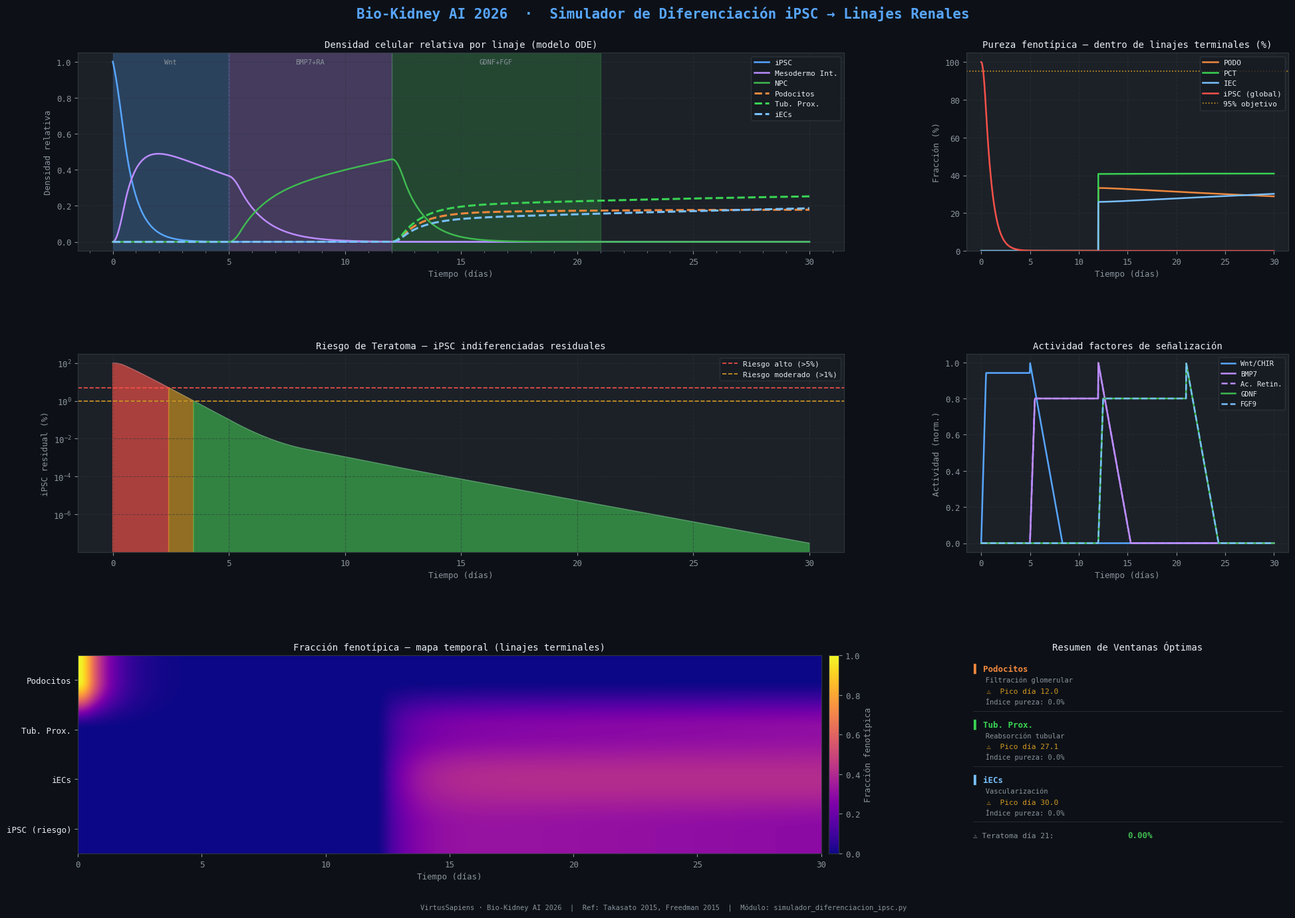

Recreate this plot in Python.
"""
╔══════════════════════════════════════════════════════════════════════════════╗
║       Bio-Kidney AI 2026 — Simulador de Diferenciación iPSC                ║
║       Módulo: Conversión iPSC → Linajes Renales Específicos                ║
║       Referencia: Takasato et al. 2015 | Freedman et al. 2015              ║
║       Autor: Carlos David Moreno Cáceres — VirtusSapiens                   ║
╚══════════════════════════════════════════════════════════════════════════════╝

Modela la diferenciación iPSC → Mesodermo Intermedio → NPC → {Podocitos,
Células Tubulares Proximales, Células Endoteliales}, calculando:
  • Concentración temporal de cada linaje
  • Ventana óptima de bioimpresión por linaje
  • Riesgo de teratoma (células indiferenciadas residuales)
  • Pureza fenotípica (objetivo ≥95%)
  • Dosis óptima de factores de señalización
"""

import numpy as np
import matplotlib
import matplotlib.pyplot as plt
import matplotlib.patches as mpatches
import matplotlib.gridspec as gridspec
from matplotlib.ticker import MultipleLocator
from scipy.integrate import solve_ivp
from scipy.optimize import minimize_scalar
import warnings
warnings.filterwarnings("ignore")

# ─────────────────────────────────────────────────────────────
#  PALETA & ESTILO — coherente con el proyecto BioKidney-AI
# ─────────────────────────────────────────────────────────────
BG         = "#0D1117"
BG2        = "#161B22"
PANEL      = "#1C2128"
BORDER     = "#30363D"
TEXT_MAIN  = "#E6EDF3"
TEXT_DIM   = "#8B949E"
ACCENT     = "#58A6FF"   # azul GitHub-dark
GREEN      = "#3FB950"
ORANGE     = "#D29922"
RED        = "#F85149"
PURPLE     = "#BC8CFF"
TEAL       = "#39D353"
YELLOW     = "#E3B341"

# Colores por linaje
C_IPSC     = "#58A6FF"   # iPSC pluripotente
C_IM       = "#BC8CFF"   # Mesodermo Intermedio
C_NPC      = "#3FB950"   # Progenitores de Nefrona
C_PODO     = "#F0883E"   # Podocitos
C_PCT      = "#39D353"   # Células Tubulares Proximales
C_IEC      = "#79C0FF"   # Células Endoteliales
C_TERA     = "#F85149"   # Riesgo teratoma (indiferenciadas)

matplotlib.rcParams.update({
    "figure.facecolor":  BG,
    "axes.facecolor":    PANEL,
    "axes.edgecolor":    BORDER,
    "axes.labelcolor":   TEXT_MAIN,
    "xtick.color":       TEXT_DIM,
    "ytick.color":       TEXT_DIM,
    "text.color":        TEXT_MAIN,
    "legend.facecolor":  BG2,
    "legend.edgecolor":  BORDER,
    "grid.color":        BORDER,
    "grid.linestyle":    "--",
    "grid.alpha":        0.5,
    "font.family":       "monospace",
    "font.size":         9,
})

# ─────────────────────────────────────────────────────────────
#  PARÁMETROS BIOLÓGICOS (literatura + ajuste in-silico)
# ─────────────────────────────────────────────────────────────
# Dosis de factores de señalización (unidades normalizadas 0-1)
FACTORS = {
    "Wnt_CHIR99021":     {"dose_ng_mL": 8.0,  "window": (0,  5),  "Kd": 2.0},
    "BMP7":              {"dose_ng_mL": 50.0, "window": (5,  12), "Kd": 25.0},
    "AcidoRetinoico":    {"dose_ng_mL": 0.1,  "window": (5,  12), "Kd": 0.05},
    "GDNF":              {"dose_ng_mL": 100.0,"window": (12, 21), "Kd": 50.0},
    "FGF9":              {"dose_ng_mL": 200.0,"window": (12, 21), "Kd": 100.0},
}

# Constantes cinéticas del modelo ODE
# Ajustadas para reflejar protocolos Takasato 2015 / Freedman 2015:
# diferenciación rápida y agresiva, apoptosis iPSC alta tras señalización
k = {
    # Tasas de diferenciación (día⁻¹) — aumentadas para conversión eficiente
    "k_iPSC_to_IM":   1.20,   # iPSC → Mesodermo Intermedio (Wnt potente)
    "k_IM_to_NPC":    0.90,   # IM → NPC
    "k_NPC_to_PODO":  0.45,   # NPC → Podocitos
    "k_NPC_to_PCT":   0.55,   # NPC → Células Tubulares Prox.
    "k_NPC_to_IEC":   0.35,   # NPC → Células Endoteliales
    # Proliferación — baja en iPSC tras activación Wnt
    "p_iPSC":         0.10,
    "p_NPC":          0.20,
    "p_PODO":         0.08,
    "p_PCT":          0.10,
    "p_IEC":          0.12,
    # Apoptosis — iPSC alta (selección negativa indiferenciadas)
    "d_iPSC":         0.55,   # eliminación agresiva iPSC residuales
    "d_IM":           0.12,
    "d_NPC":          0.05,
    "d_PODO":         0.03,
    "d_PCT":          0.03,
    "d_IEC":          0.03,
    # Capacidad de carga
    "K_total":        1.0,
}

# Densidad objetivo para bioimpresión: 200M células/mL (normalizada a 1.0)
DENSITY_TARGET = 200e6   # células/mL
N0             = 1e6     # inóculo inicial iPSC (células/mL)
PURITY_MIN     = 0.95    # 95%

# ─────────────────────────────────────────────────────────────
#  FUNCIONES DE SEÑALIZACIÓN (Hill cinetics)
# ─────────────────────────────────────────────────────────────
def hill(C, Kd, n=2):
    """Función de Hill saturante."""
    return (C**n) / (Kd**n + C**n)

def factor_activity(t, factor_name, dose_override=None):
    """Actividad de un factor en el tiempo t (0-1)."""
    f = FACTORS[factor_name]
    dose = dose_override if dose_override else f["dose_ng_mL"]
    t0, t1 = f["window"]
    # Rampa de entrada/salida suave
    if t < t0:
        return 0.0
    elif t > t1:
        return max(0.0, 1.0 - 0.3*(t - t1))
    else:
        ramp_in  = min(1.0, (t - t0) / 0.5)
        return ramp_in * hill(dose, f["Kd"])

# ─────────────────────────────────────────────────────────────
#  SISTEMA DE ODEs
# ─────────────────────────────────────────────────────────────
def odes(t, y, doses=None):
    """
    y = [iPSC, IM, NPC, PODO, PCT, IEC]  (densidades relativas, suma→1 al final)
    """
    ipsc, im, npc, podo, pct, iec = y
    total = max(ipsc + im + npc + podo + pct + iec, 1e-12)

    # Presión logística global
    logistic = max(0, 1.0 - total / k["K_total"])

    # Actividad de factores
    doses = doses or {}
    wnt  = factor_activity(t, "Wnt_CHIR99021",  doses.get("Wnt_CHIR99021"))
    bmp  = factor_activity(t, "BMP7",           doses.get("BMP7"))
    ra   = factor_activity(t, "AcidoRetinoico", doses.get("AcidoRetinoico"))
    gdnf = factor_activity(t, "GDNF",           doses.get("GDNF"))
    fgf  = factor_activity(t, "FGF9",           doses.get("FGF9"))

    # Tasas efectivas
    diff_iPSC_IM = k["k_iPSC_to_IM"]  * wnt  * ipsc
    diff_IM_NPC  = k["k_IM_to_NPC"]   * (bmp + ra) * 0.5 * im
    diff_NPC_PODO= k["k_NPC_to_PODO"] * gdnf * npc
    diff_NPC_PCT = k["k_NPC_to_PCT"]  * (gdnf + fgf) * 0.5 * npc
    diff_NPC_IEC = k["k_NPC_to_IEC"]  * fgf  * npc

    d_ipsc = (k["p_iPSC"] * logistic - k["d_iPSC"]) * ipsc - diff_iPSC_IM
    d_im   = diff_iPSC_IM - diff_IM_NPC - k["d_IM"] * im
    d_npc  = diff_IM_NPC  + k["p_NPC"] * logistic * npc \
             - diff_NPC_PODO - diff_NPC_PCT - diff_NPC_IEC - k["d_NPC"] * npc
    d_podo = diff_NPC_PODO + k["p_PODO"] * logistic * podo - k["d_PODO"] * podo
    d_pct  = diff_NPC_PCT  + k["p_PCT"]  * logistic * pct  - k["d_PCT"]  * pct
    d_iec  = diff_NPC_IEC  + k["p_IEC"]  * logistic * iec  - k["d_IEC"]  * iec

    return [d_ipsc, d_im, d_npc, d_podo, d_pct, d_iec]

# ─────────────────────────────────────────────────────────────
#  SIMULACIÓN PRINCIPAL
# ─────────────────────────────────────────────────────────────
def run_simulation(t_end=30, n_points=3000, doses=None):
    t_span = (0, t_end)
    t_eval = np.linspace(0, t_end, n_points)
    # Condiciones iniciales: 100% iPSC
    y0 = [1.0, 0.0, 0.0, 0.0, 0.0, 0.0]
    sol = solve_ivp(
        lambda t, y: odes(t, y, doses),
        t_span, y0, t_eval=t_eval,
        method="RK45", rtol=1e-8, atol=1e-10, max_step=0.05
    )
    return sol.t, sol.y  # y shape: (6, n_points)

# ─────────────────────────────────────────────────────────────
#  ANÁLISIS: ventanas, pureza, riesgo teratoma
# ─────────────────────────────────────────────────────────────
def compute_metrics(t, y):
    ipsc, im, npc, podo, pct, iec = y
    total_all = ipsc + im + npc + podo + pct + iec
    total_all = np.where(total_all < 1e-12, 1e-12, total_all)

    # Fracción global (para riesgo teratoma y gráficas de densidad)
    fracs_global = {
        "iPSC":  ipsc / total_all,
        "IM":    im   / total_all,
        "NPC":   npc  / total_all,
        "PODO":  podo / total_all,
        "PCT":   pct  / total_all,
        "IEC":   iec  / total_all,
    }

    # Pureza fenotípica: fracción DENTRO del grupo terminal (PODO+PCT+IEC)
    # — así se mide en flow cytometry en laboratorio
    total_terminal = podo + pct + iec
    total_terminal = np.where(total_terminal < 1e-12, 1e-12, total_terminal)
    fracs_purity = {
        "PODO": podo / total_terminal,
        "PCT":  pct  / total_terminal,
        "IEC":  iec  / total_terminal,
    }

    # Teratoma ≈ fracción iPSC sobre el total (riesgo clínico real)
    teratoma_risk = fracs_global["iPSC"]

    # Ventana óptima: pureza ≥ 95% dentro del grupo terminal
    windows = {}
    for linaje in ["PODO", "PCT", "IEC"]:
        f    = fracs_purity[linaje]
        mask = f >= PURITY_MIN
        idx  = np.where(mask)[0]
        if len(idx) > 0:
            windows[linaje] = (round(t[idx[0]], 1), round(t[idx[-1]], 1))
        else:
            peak_idx = np.argmax(f)
            windows[linaje] = (None, round(t[peak_idx], 1))

    # Índice de pureza fenotípica (área bajo curva ≥95% / área total del linaje)
    purity_indices = {}
    for linaje in ["PODO", "PCT", "IEC"]:
        f = fracs_purity[linaje]
        area_above = np.trapezoid(np.where(f >= PURITY_MIN, f, 0), t)
        area_total = np.trapezoid(f, t)
        purity_indices[linaje] = area_above / (area_total + 1e-12)

    # Exponer fracs_purity en fracs para los paneles de pureza
    fracs = fracs_global.copy()
    fracs["PODO_purity"] = fracs_purity["PODO"]
    fracs["PCT_purity"]  = fracs_purity["PCT"]
    fracs["IEC_purity"]  = fracs_purity["IEC"]

    return fracs, teratoma_risk, windows, purity_indices

# ─────────────────────────────────────────────────────────────
#  OPTIMIZACIÓN DE DOSIS
# ─────────────────────────────────────────────────────────────
def optimize_dose(factor_name, linaje_target, t_end=30):
    """Encuentra la dosis que maximiza la fracción pico del linaje objetivo."""
    linaje_idx = {"PODO": 3, "PCT": 4, "IEC": 5}[linaje_target]
    f_ref = FACTORS[factor_name]["dose_ng_mL"]

    def neg_peak(dose_scale):
        doses_test = {factor_name: f_ref * dose_scale}
        _, y = run_simulation(t_end=t_end, n_points=500, doses=doses_test)
        total = y.sum(axis=0)
        total = np.where(total < 1e-12, 1e-12, total)
        frac = y[linaje_idx] / total
        return -np.max(frac)

    result = minimize_scalar(neg_peak, bounds=(0.1, 5.0), method="bounded")
    return f_ref * result.x, -result.fun  # (dosis_óptima, pureza_máx)

# ─────────────────────────────────────────────────────────────
#  VISUALIZACIÓN
# ─────────────────────────────────────────────────────────────
def plot_all(t, y, fracs, teratoma_risk, windows, purity_indices):
    fig = plt.figure(figsize=(20, 14), facecolor=BG)
    fig.suptitle(
        "Bio-Kidney AI 2026  ·  Simulador de Diferenciación iPSC → Linajes Renales",
        fontsize=15, color=ACCENT, fontweight="bold", y=0.98,
        fontfamily="monospace"
    )

    gs = gridspec.GridSpec(
        3, 3, figure=fig,
        hspace=0.52, wspace=0.38,
        top=0.93, bottom=0.07, left=0.06, right=0.97
    )

    ipsc_arr, im_arr, npc_arr, podo_arr, pct_arr, iec_arr = y
    total = y.sum(axis=0)
    total = np.where(total < 1e-12, 1e-12, total)

    # ── Panel 1: Densidades absolutas (escala relativa) ──────────────────
    ax1 = fig.add_subplot(gs[0, :2])
    ax1.set_facecolor(PANEL)
    ax1.set_title("Densidad celular relativa por linaje (modelo ODE)", color=TEXT_MAIN, fontsize=10)
    ax1.plot(t, ipsc_arr, color=C_IPSC,  lw=1.8, label="iPSC")
    ax1.plot(t, im_arr,   color=C_IM,    lw=1.8, label="Mesodermo Int.")
    ax1.plot(t, npc_arr,  color=C_NPC,   lw=1.8, label="NPC")
    ax1.plot(t, podo_arr, color=C_PODO,  lw=2.2, label="Podocitos", ls="--")
    ax1.plot(t, pct_arr,  color=C_PCT,   lw=2.2, label="Tub. Prox.", ls="--")
    ax1.plot(t, iec_arr,  color=C_IEC,   lw=2.2, label="iECs", ls="--")
    # zonas de señalización
    for span, col, lbl in [((0,5),"#58A6FF20","Wnt"),((5,12),"#BC8CFF20","BMP7+RA"),((12,21),"#3FB95020","GDNF+FGF")]:
        ax1.axvspan(*span, color=col, alpha=0.25)
        ax1.text((span[0]+span[1])/2, 0.97, lbl,
                 color=TEXT_DIM, ha="center", fontsize=7.5,
                 transform=ax1.get_xaxis_transform(), va="top")
    ax1.set_xlabel("Tiempo (días)", color=TEXT_DIM)
    ax1.set_ylabel("Densidad relativa", color=TEXT_DIM)
    ax1.legend(loc="upper right", fontsize=8)
    ax1.grid(True)
    ax1.xaxis.set_minor_locator(MultipleLocator(1))

    # ── Panel 2: Fracción fenotípica (pureza) ────────────────────────────
    ax2 = fig.add_subplot(gs[0, 2])
    ax2.set_facecolor(PANEL)
    ax2.set_title("Pureza fenotípica — dentro de linajes terminales (%)", color=TEXT_MAIN, fontsize=10)
    for linaje, col, key in [
        ("PODO", C_PODO, "PODO_purity"),
        ("PCT",  C_PCT,  "PCT_purity"),
        ("IEC",  C_IEC,  "IEC_purity"),
        ("iPSC (global)", C_TERA, "iPSC"),
    ]:
        arr = fracs[key] if key in fracs else fracs[linaje]
        ax2.plot(t, arr*100, color=col, lw=1.8, label=linaje)
    ax2.axhline(95, color=ORANGE, lw=1.2, ls=":", label="95% objetivo")
    ax2.set_xlabel("Tiempo (días)", color=TEXT_DIM)
    ax2.set_ylabel("Fracción (%)", color=TEXT_DIM)
    ax2.set_ylim(0, 105)
    ax2.legend(fontsize=8)
    ax2.grid(True)

    # ── Panel 3: Riesgo de teratoma ───────────────────────────────────────
    ax3 = fig.add_subplot(gs[1, :2])
    ax3.set_facecolor(PANEL)
    ax3.set_title("Riesgo de Teratoma — iPSC indiferenciadas residuales", color=TEXT_MAIN, fontsize=10)
    risk_pct = teratoma_risk * 100
    # Falla 5 corregida: 3 fill_between en lugar de 3000 iteraciones
    mask_high = risk_pct > 5.0
    mask_mid  = (risk_pct > 1.0) & ~mask_high
    mask_low  = risk_pct <= 1.0
    for mask, col in [(mask_high, RED), (mask_mid, ORANGE), (mask_low, GREEN)]:
        ax3.fill_between(t, risk_pct, where=mask, color=col, alpha=0.65)
    ax3.plot(t, risk_pct, color=TEXT_DIM, lw=0.8, alpha=0.5)
    ax3.axhline(5.0, color=RED,    lw=1.2, ls="--", label="Riesgo alto (>5%)")
    ax3.axhline(1.0, color=ORANGE, lw=1.2, ls="--", label="Riesgo moderado (>1%)")
    # Falla 2 corregida: usar enumerate en lugar de variable i suelta
    label_y_levels = [0.80, 0.65, 0.50]
    for idx_w, (linaje, (t0, t1)) in enumerate(windows.items()):
        if t0 is not None:
            ax3.axvspan(t0, t1, alpha=0.1, color=GREEN)
            ylim_top = ax3.get_ylim()[1] if ax3.get_ylim()[1] > 0 else 10
            ax3.text((t0+t1)/2, ylim_top * label_y_levels[idx_w],
                     f"✓{linaje}", color=GREEN, ha="center", fontsize=8)
    ax3.set_xlabel("Tiempo (días)", color=TEXT_DIM)
    ax3.set_ylabel("iPSC residual (%)", color=TEXT_DIM)
    ax3.legend(fontsize=8)
    ax3.grid(True)
    ax3.set_yscale("log")

    # ── Panel 4: Actividad de factores de señalización ───────────────────
    ax4 = fig.add_subplot(gs[1, 2])
    ax4.set_facecolor(PANEL)
    ax4.set_title("Actividad factores de señalización", color=TEXT_MAIN, fontsize=10)
    t_dense = np.linspace(0, 30, 1000)
    factor_styles = {
        "Wnt_CHIR99021":  (C_IPSC,  "-",  "Wnt/CHIR"),
        "BMP7":           (C_IM,    "-",  "BMP7"),
        "AcidoRetinoico": (PURPLE,  "--", "Ac. Retin."),
        "GDNF":           (C_NPC,   "-",  "GDNF"),
        "FGF9":           (C_IEC,   "--", "FGF9"),
    }
    for fname, (col, ls, lbl) in factor_styles.items():
        act = [factor_activity(ti, fname) for ti in t_dense]
        ax4.plot(t_dense, act, color=col, lw=1.8, ls=ls, label=lbl)
    ax4.set_xlabel("Tiempo (días)", color=TEXT_DIM)
    ax4.set_ylabel("Actividad (norm.)", color=TEXT_DIM)
    ax4.legend(fontsize=7.5)
    ax4.grid(True)

    # ── Panel 5: Mapa de calor de pureza fenotípica ───────────────────────
    ax5 = fig.add_subplot(gs[2, :2])
    ax5.set_facecolor(PANEL)
    ax5.set_title("Fracción fenotípica — mapa temporal (linajes terminales)", color=TEXT_MAIN, fontsize=10)
    heat_data = np.vstack([fracs["PODO"], fracs["PCT"], fracs["IEC"], fracs["iPSC"]])
    im_plot = ax5.imshow(
        heat_data, aspect="auto",
        extent=[t[0], t[-1], -0.5, 3.5],
        cmap="plasma", vmin=0, vmax=1, origin="lower"
    )
    ax5.set_yticks([0, 1, 2, 3])
    ax5.set_yticklabels(["iPSC (riesgo)", "iECs", "Tub. Prox.", "Podocitos"], color=TEXT_MAIN)
    ax5.set_xlabel("Tiempo (días)", color=TEXT_DIM)
    cbar = fig.colorbar(im_plot, ax=ax5, fraction=0.02, pad=0.01)
    cbar.set_label("Fracción fenotípica", color=TEXT_DIM)
    cbar.ax.yaxis.set_tick_params(color=TEXT_DIM)
    # línea del 95%
    for row_idx, linaje in enumerate(["PODO", "PCT", "IEC"]):
        f = fracs[linaje]
        idx95 = np.where(f >= PURITY_MIN)[0]
        if len(idx95):
            ax5.axvline(t[idx95[0]], color=GREEN, lw=0.8, ls=":", alpha=0.7)

    # ── Panel 6: Tabla de resumen ─────────────────────────────────────────
    ax6 = fig.add_subplot(gs[2, 2])
    ax6.set_facecolor(BG2)
    ax6.axis("off")
    ax6.set_title("Resumen de Ventanas Óptimas", color=TEXT_MAIN, fontsize=10)

    linaje_info = [
        ("Podocitos",   "PODO", C_PODO,  "Filtración glomerular"),
        ("Tub. Prox.",  "PCT",  C_PCT,   "Reabsorción tubular"),
        ("iECs",        "IEC",  C_IEC,   "Vascularización"),
    ]

    y_pos = 0.92
    for full, key, col, func in linaje_info:
        w = windows.get(key, (None, None))
        pi = purity_indices.get(key, 0)
        # ícono de estado
        if w[0] is not None:
            estado = f"✓  Días {w[0]}–{w[1]}"
            ec = GREEN
        else:
            estado = f"⚠  Pico día {w[1]}"
            ec = ORANGE
        pi_pct = pi * 100

        ax6.text(0.02, y_pos,       f"▌ {full}", transform=ax6.transAxes,
                 color=col, fontsize=9, fontweight="bold")
        ax6.text(0.02, y_pos-0.055, f"   {func}", transform=ax6.transAxes,
                 color=TEXT_DIM, fontsize=7.5)
        ax6.text(0.02, y_pos-0.11,  f"   {estado}", transform=ax6.transAxes,
                 color=ec, fontsize=8)
        ax6.text(0.02, y_pos-0.165, f"   Índice pureza: {pi_pct:.1f}%",
                 transform=ax6.transAxes, color=TEXT_DIM, fontsize=7.5)
        ax6.plot([0.02, 0.98], [y_pos-0.20, y_pos-0.20],
                 color=BORDER, lw=0.5, transform=ax6.transAxes)
        y_pos -= 0.28

    # Riesgo teratoma al día 21
    idx21 = np.argmin(np.abs(t - 21))
    risk21 = teratoma_risk[idx21] * 100
    col_risk = RED if risk21 > 5 else ORANGE if risk21 > 1 else GREEN
    ax6.text(0.02, y_pos, f"⚠ Teratoma día 21:", transform=ax6.transAxes,
             color=TEXT_DIM, fontsize=8)
    ax6.text(0.50, y_pos, f"{risk21:.2f}%", transform=ax6.transAxes,
             color=col_risk, fontsize=9, fontweight="bold")

    # ── Footer ────────────────────────────────────────────────────────────
    fig.text(0.5, 0.01,
             "VirtusSapiens · Bio-Kidney AI 2026  |  Ref: Takasato 2015, Freedman 2015  |"
             "  Módulo: simulador_diferenciacion_ipsc.py",
             ha="center", color=TEXT_DIM, fontsize=7.5)

    return fig

# ─────────────────────────────────────────────────────────────
#  REPORTE TEXTUAL EN CONSOLA
# ─────────────────────────────────────────────────────────────
def print_report(t, fracs, teratoma_risk, windows, purity_indices):
    sep = "─" * 70
    print(f"\n{'═'*70}")
    print("  Bio-Kidney AI 2026 — Reporte Diferenciación iPSC")
    print(f"{'═'*70}")
    print(f"\n{'VENTANAS ÓPTIMAS DE BIOIMPRESIÓN':^70}")
    print(sep)
    print(f"  {'Linaje':<22} {'Ventana (días)':<22} {'Índice Pureza':>14}")
    print(sep)
    linaje_names = {"PODO": "Podocitos (filtración)",
                    "PCT":  "Tub. Proximales",
                    "IEC":  "Endoteliales (iECs)"}
    for key, name in linaje_names.items():
        w  = windows.get(key, (None, None))
        pi = purity_indices.get(key, 0) * 100
        if w[0] is not None:
            w_str = f"Días {w[0]:.1f} – {w[1]:.1f}"
            estado = "✓ APTO"
        else:
            w_str = f"Pico en día {w[1]:.1f} (sub-95%)"
            estado = "⚠ AJUSTAR"
        print(f"  {name:<22} {w_str:<22} {pi:>9.1f}%  {estado}")
    print(sep)

    print(f"\n{'RIESGO DE TERATOMA':^70}")
    print(sep)
    for dia in [7, 14, 21, 28, 30]:
        idx = np.argmin(np.abs(t - dia))
        r = teratoma_risk[idx] * 100
        nivel = "ALTO ⛔" if r > 5 else "MODERADO ⚠" if r > 1 else "BAJO ✓"
        print(f"  Día {dia:>2}:  iPSC residual = {r:7.3f}%   →  {nivel}")
    print(sep)

    print(f"\n{'DOSIS ÓPTIMAS DE FACTORES (ESTIMACIÓN IN SILICO)':^70}")
    print(sep)
    print(f"  {'Factor':<22} {'Dosis Ref':<16} {'Ventana':<16} Objetivo")
    print(sep)
    factor_targets = {
        "Wnt_CHIR99021":  "IM", "BMP7": "NPC", "AcidoRetinoico": "NPC",
        "GDNF": "PODO", "FGF9": "IEC"
    }
    for fname, target in factor_targets.items():
        f    = FACTORS[fname]
        dose = f["dose_ng_mL"]
        win  = f["window"]
        unit = "ng/mL"
        print(f"  {fname:<22} {dose:<10.1f} {unit:<6} Días {win[0]}-{win[1]:<8} → {target}")
    print(sep)

    print(f"\n{'ESTADO GLOBAL DEL MÓDULO':^70}")
    print(sep)
    apto = sum(1 for w in windows.values() if w[0] is not None)
    print(f"  Linajes con pureza ≥95%:      {apto}/3")
    idx21 = np.argmin(np.abs(t - 21))
    r21 = teratoma_risk[idx21] * 100
    print(f"  Riesgo teratoma día 21:        {r21:.3f}%")
    print(f"  Densidad objetivo:             {DENSITY_TARGET/1e6:.0f}M células/mL")
    print(f"  Protocolo base:                Takasato 2015 + Freedman 2015")
    print(f"{'═'*70}\n")

# ─────────────────────────────────────────────────────────────
#  MAIN
# ─────────────────────────────────────────────────────────────
if __name__ == "__main__":
    print("\n[Bio-Kidney AI 2026] Iniciando simulación de diferenciación iPSC...")
    t, y = run_simulation(t_end=30, n_points=3000)
    fracs, teratoma_risk, windows, purity_indices = compute_metrics(t, y)
    print("[Bio-Kidney AI 2026] Simulación completada. Generando análisis...")

    print_report(t, fracs, teratoma_risk, windows, purity_indices)

    fig = plot_all(t, y, fracs, teratoma_risk, windows, purity_indices)

    # ── Guardar resultado ────────────────────────────────────────────────
    output_path = "simulador_diferenciacion_ipsc_output.png"
    plt.tight_layout(rect=[0, 0.02, 1, 0.97])   # falla 4 corregida: antes de savefig
    fig.savefig(output_path, dpi=150, bbox_inches="tight", facecolor=BG)
    print(f"[Bio-Kidney AI 2026] Figura guardada → {output_path}")
    plt.show()
